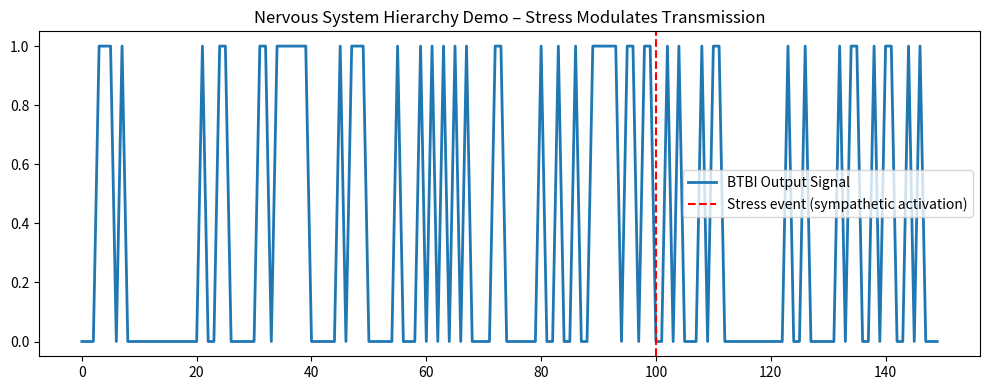

Write Python code to recreate this figure. (Note: this script raises an exception after producing the figure.)
import numpy as np
import matplotlib.pyplot as plt

class NervousSystemNode:
    def __init__(self, role="CNS"):
        self.role = role                     # "PNS", "CNS", "ANS"
        self.threshold = 0.6
        self.stress_level = 0.0              # 0.0 = calm, 1.0 = max sympathetic

    def process(self, sensory_inputs):
        total = np.sum(sensory_inputs)
        # ANS modulates threshold (fight-or-flight = easier firing)
        effective_thresh = self.threshold * (1 - 0.4*self.stress_level)
        output = 1 if total > effective_thresh else 0
        return output

# Demo: 3-user mini nervous system
pns = NervousSystemNode("PNS")   # senses "thought"
cns = NervousSystemNode("CNS")   # integrates
ans = NervousSystemNode("ANS")   # adds stress modulation

history = []
for step in range(150):
    # User1 sends a "thought" (random intensity)
    thought = np.random.rand()
    cns_out = cns.process([thought])
    ans.stress_level = 0.8 if step > 100 else 0.2   # sudden "stress" at step 100
    final = ans.process([cns_out])
    history.append(final)

plt.figure(figsize=(10,4))
plt.plot(history, label="BTBI Output Signal", lw=2)
plt.axvline(100, color='red', ls='--', label="Stress event (sympathetic activation)")
plt.title("Nervous System Hierarchy Demo – Stress Modulates Transmission")
plt.legend()
plt.tight_layout()
plt.savefig("signal_generator/nervous_system_demo.png", dpi=300)
plt.close()
print("Nervous system hierarchy simulation ready!")
